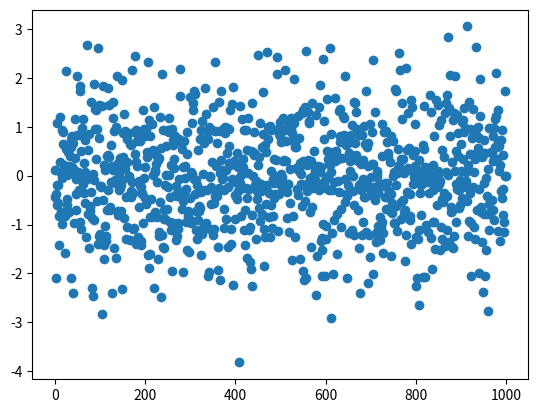

Generate this figure with matplotlib:
import numpy as np
import pandas as pd
import matplotlib.pyplot as plt

a=np.ones(100)
print(a,"\n","---------------------------")
# print(f"{a.ndim=}")
# print(f"{a.shape=}")
# print(f"{a.dtype=}")

a2=np.ones((5,5))
# print(a2)

# r=np.arange(10,100,2)
# print(r)
rnd=np.random.normal(0,1,1000)
plt.scatter(np.arange(0,1000), rnd)
# plt.show()

b=a.reshape(10,10)
print(b)

